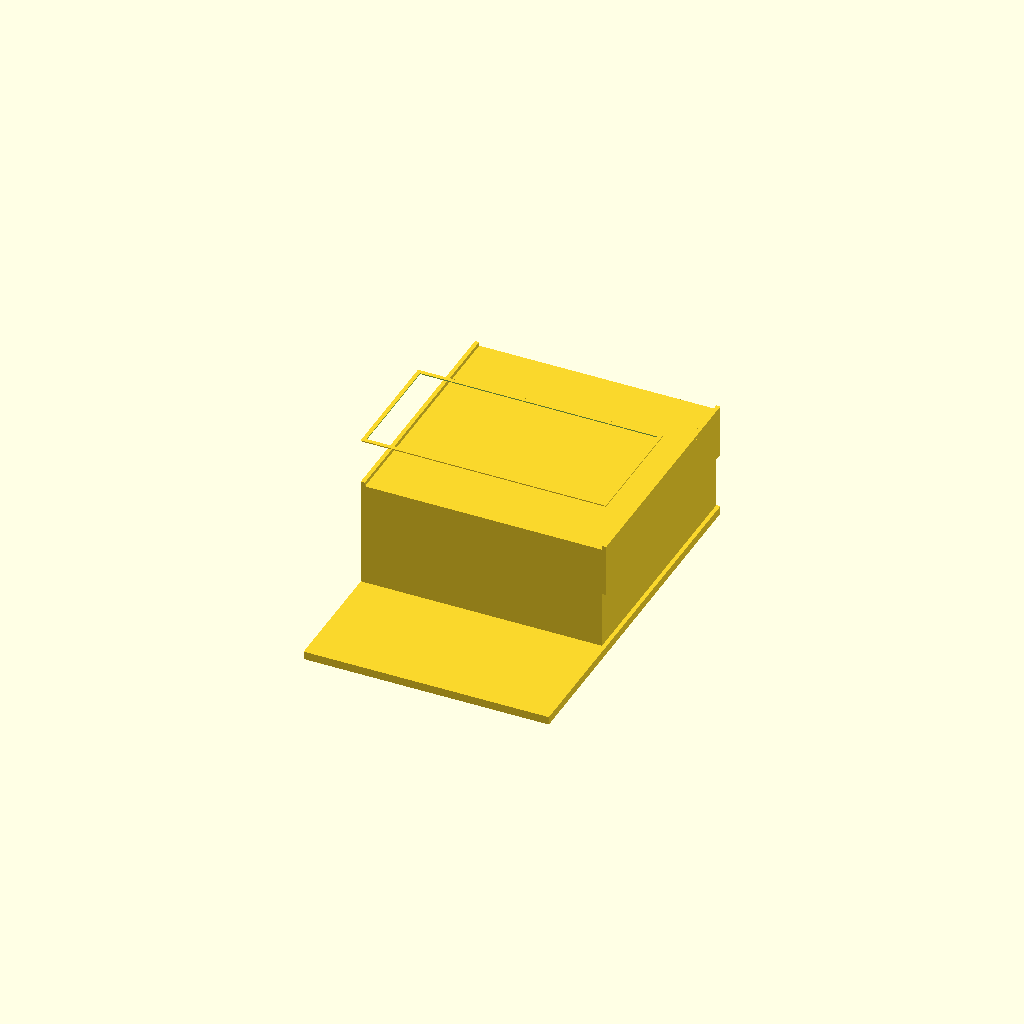
Cell 1 — every parameter at its default value.
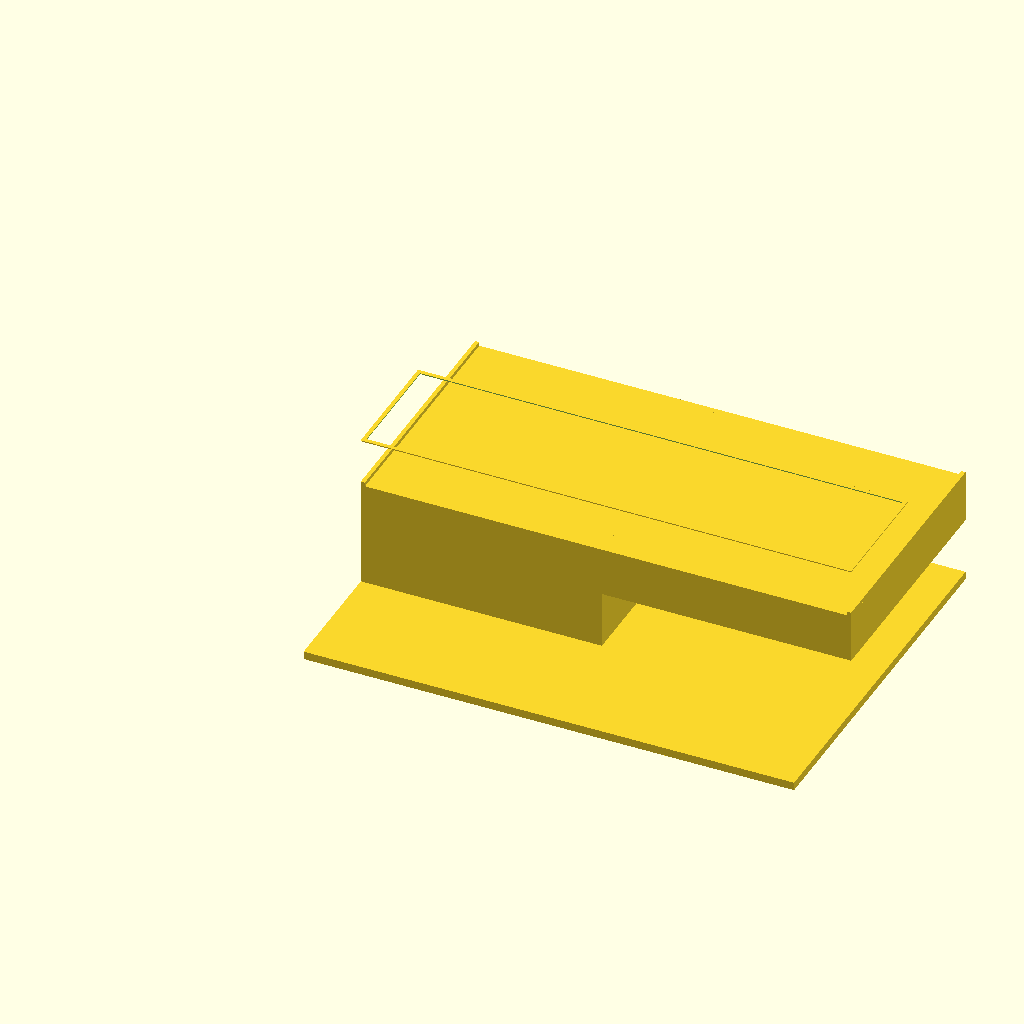
Cell 2: base_len = 1 (everything else at default).
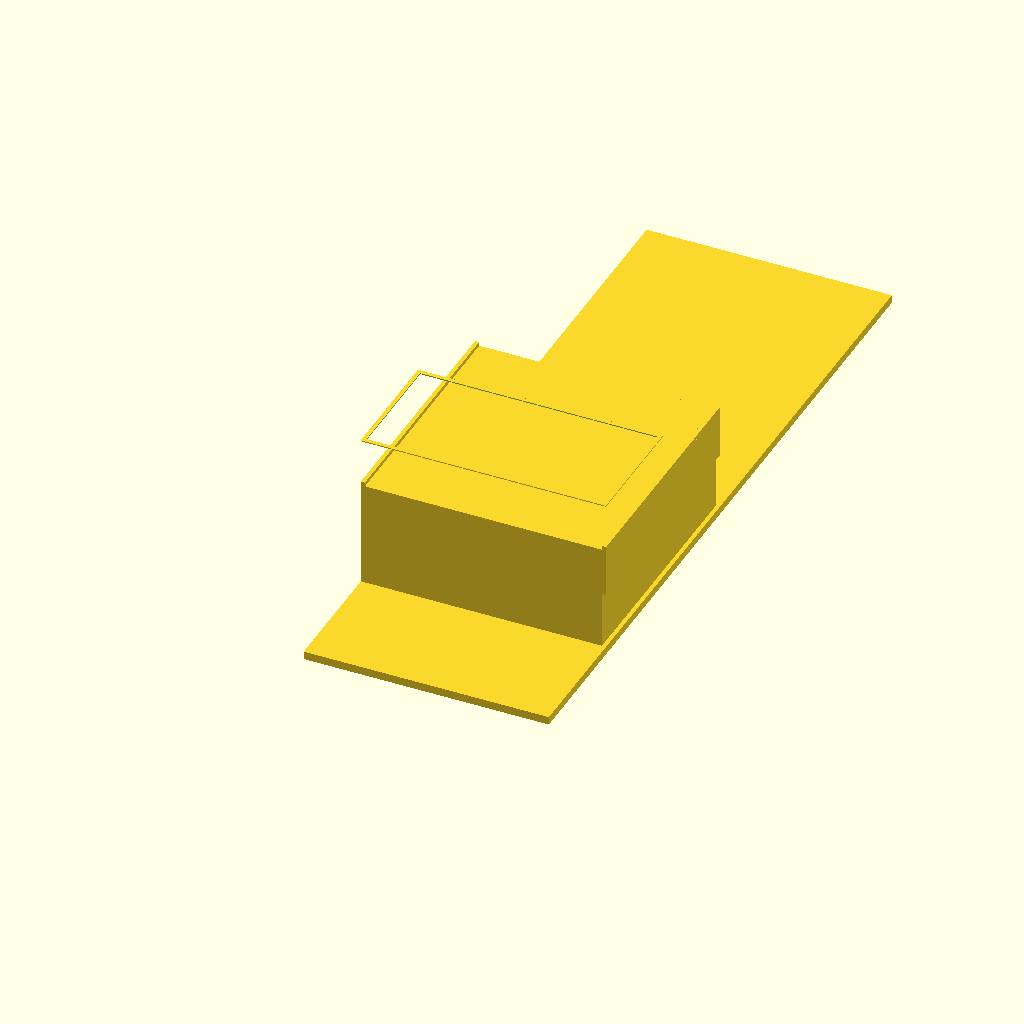
Cell 3: the same model with base_wid = 1.5.
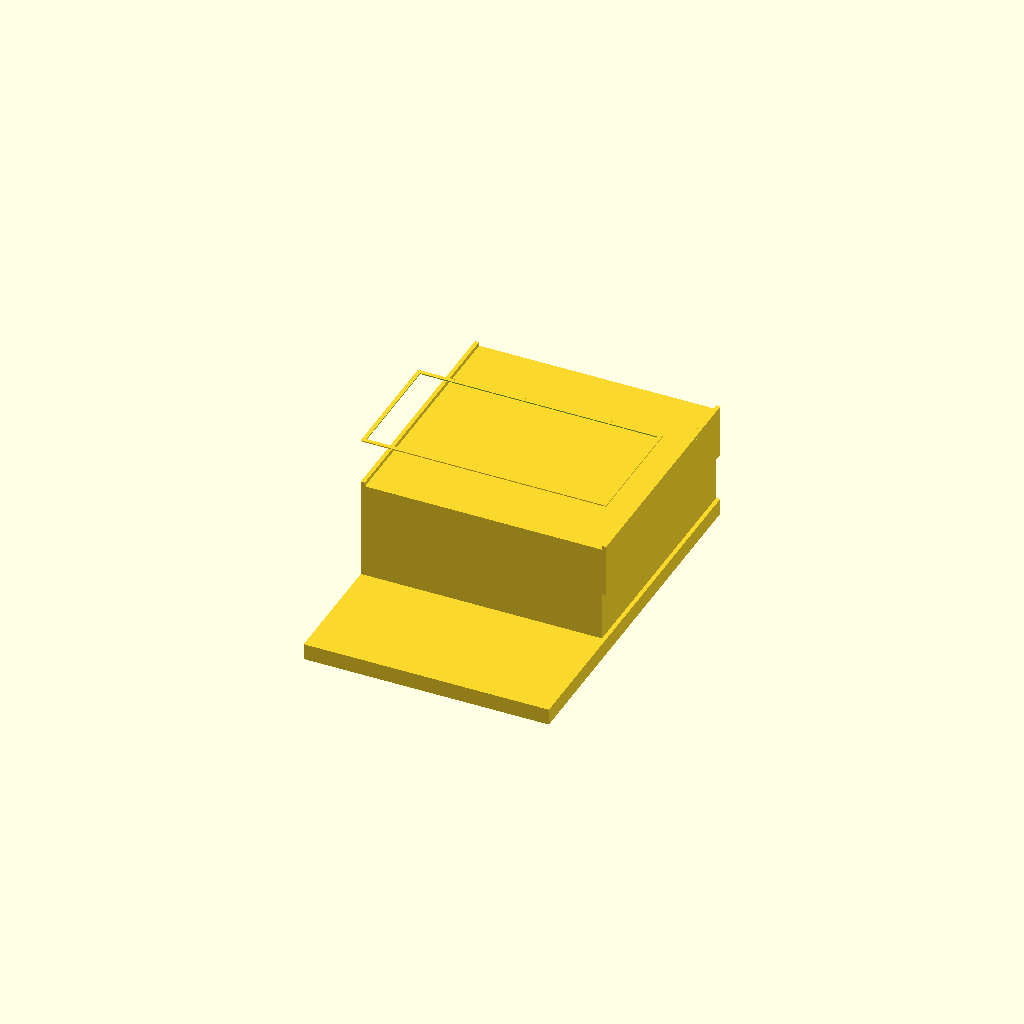
Cell 4: the same model with base_hgt = 0.033334.
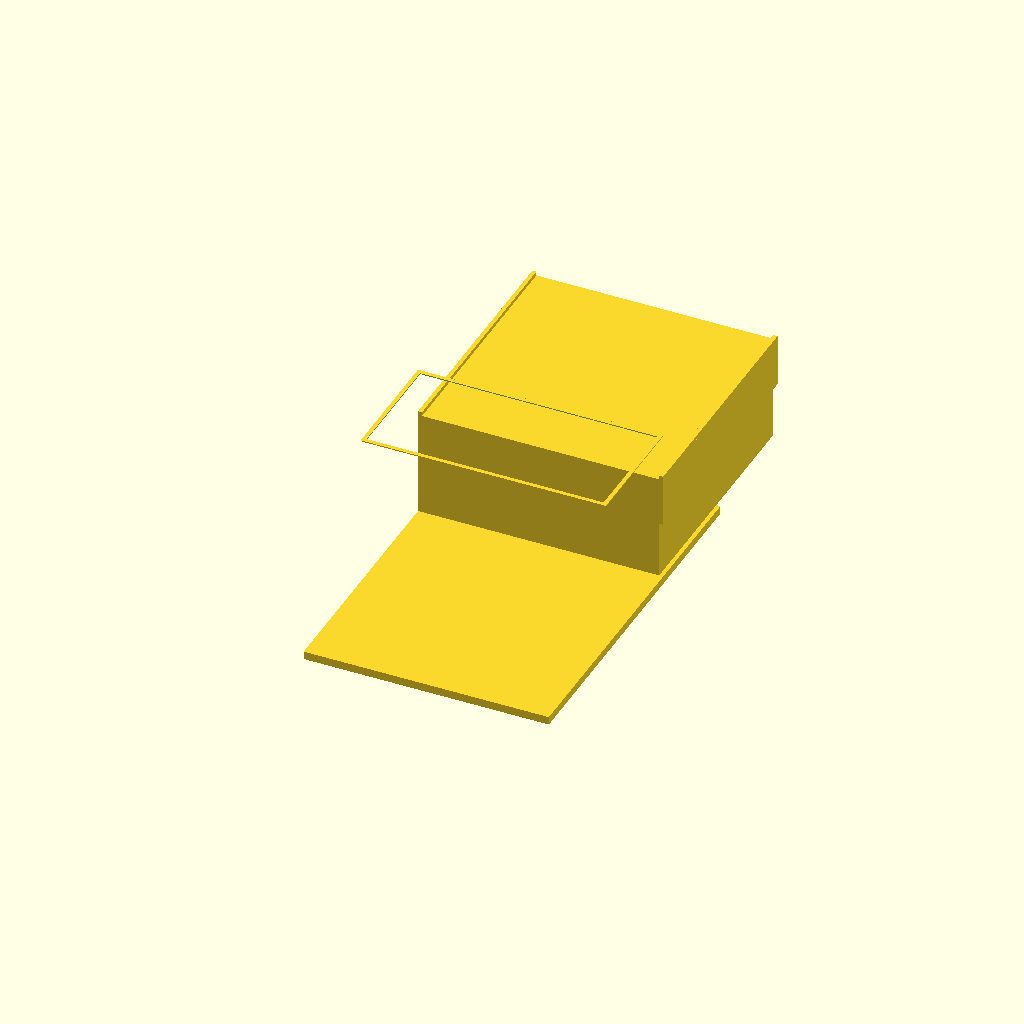
Cell 5 — feat1_y_off set to 0.5, the other parameters unchanged.
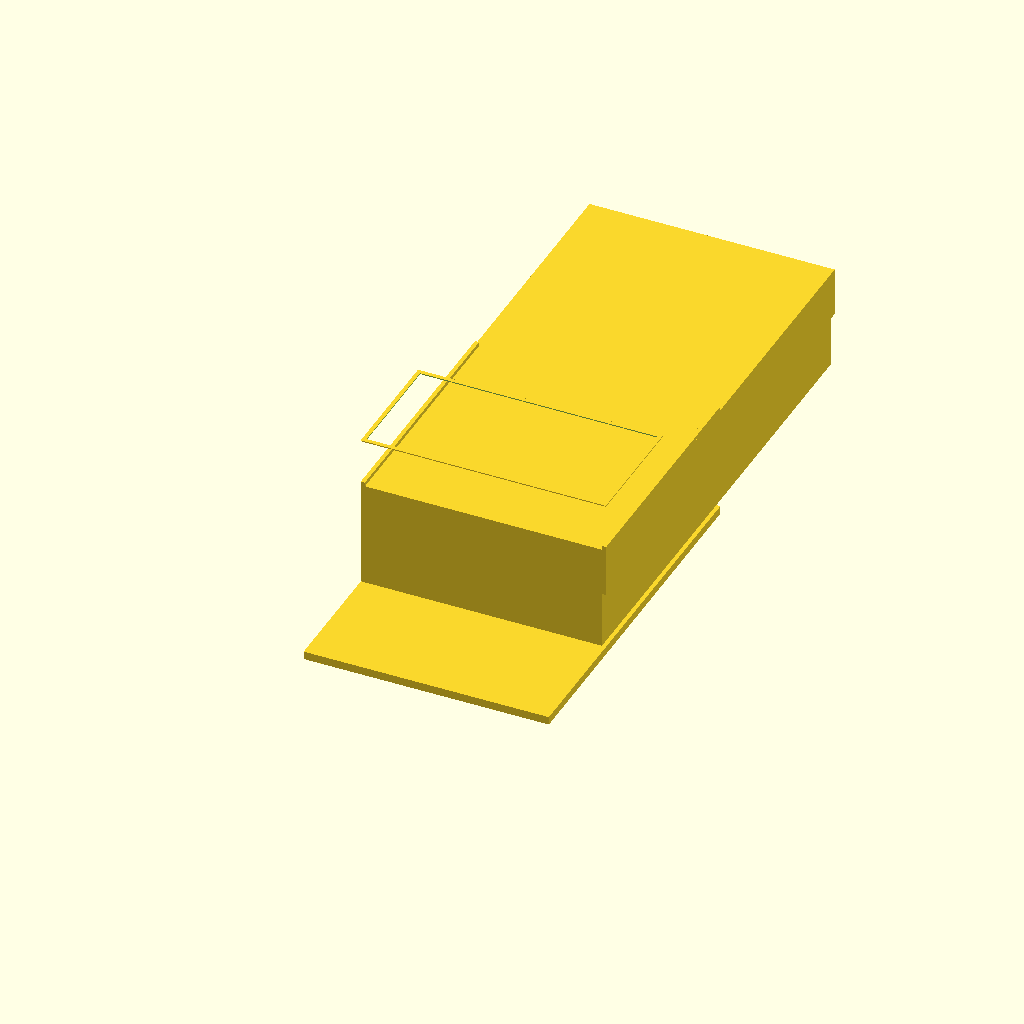
Cell 6: the same model with feat1_y_size = 1.
One fixed orthographic camera (rotation 55°, 0°, 25°; colour scheme Cornfield) for every cell.
Source of the model, projects/p3d-bench/demo/runs/text2cad_0012_00126691_parametric_openscad_kimi_k26-reason/generated.scad:
// Parameters
base_len   = 0.5;       
base_wid   = 0.75;      
base_hgt   = 0.016667;  

// First feature (stepped rear block)
feat1_y_off   = 0.25;      // offset from front edge
feat1_y_size  = 0.5;       // Y footprint (flush to back)
shoulder_z    = 0.2334;    // common shoulder / top datum
pad_depth     = 0.1;       // shallow upper-pad depth from shoulder
deep_depth    = 0.2167;    // deeper continuation depth from shoulder
deep_width    = 0.4917;    // inferred: flush left, inset from right by strip width

// Narrow edge strips
strip_w = 0.0083;
strip_d = 0.5;
strip_h = 0.0083;

// Thin transverse feature
trans_y_off  = 0.24922;
trans_y_size = 0.250819;
trans_thick  = 0.0021;
trans_reach  = 0.335265;
trans_z      = trans_reach - trans_thick;   // bottom Z of transverse slab

// Internal void wall thickness for transverse feature
wall_thick = 0.0083;

$fn = 100;

// Main reference slab
module base_slab() {
    cube([base_len, base_wid, base_hgt]);
}

// Stepped rear feature: shallow pad + deeper continuation, both measured from shoulder
module stepped_feature() {
    // Shallow upper pad: full 0.5 x 0.5 footprint
    translate([0, feat1_y_off, shoulder_z - pad_depth])
        cube([base_len, feat1_y_size, pad_depth]);
    
    // Deeper continuation: contained within pad, shares left/front/back edges
    translate([0, feat1_y_off, base_hgt])
        cube([deep_width, feat1_y_size, shoulder_z - base_hgt]);
}

// Narrow rectangular edge strips on the shoulder of the rear region
module edge_strips() {
    // Left strip, flush to left edge
    translate([0, feat1_y_off, shoulder_z])
        cube([strip_w, strip_d, strip_h]);
    
    // Right strip, flush to right edge
    translate([base_len - strip_w, feat1_y_off, shoulder_z])
        cube([strip_w, strip_d, strip_h]);
}

// Transverse thin solid with preserved closed internal profile as through void
module transverse_feature() {
    difference() {
        // Outer solid
        translate([0, trans_y_off, trans_z])
            cube([base_len, trans_y_size, trans_thick]);
        
        // Open void: closed internal profile inset by wall thickness on all sides
        translate([wall_thick, trans_y_off + wall_thick, trans_z - 0.005])
            cube([base_len - 2*wall_thick, trans_y_size - 2*wall_thick, trans_thick + 0.01]);
    }
}

// Assembly
union() {
    base_slab();
    stepped_feature();
    edge_strips();
    transverse_feature();
}
Customizer parameters (derived from the source; name, type, default, range or options):
base_len: number, default 0.5
base_wid: number, default 0.75
base_hgt: number, default 0.016667
feat1_y_off: number, default 0.25
feat1_y_size: number, default 0.5
shoulder_z: number, default 0.2334
pad_depth: number, default 0.1
deep_depth: number, default 0.2167
deep_width: number, default 0.4917
strip_w: number, default 0.0083
strip_d: number, default 0.5
strip_h: number, default 0.0083
trans_y_off: number, default 0.24922
trans_y_size: number, default 0.250819
trans_thick: number, default 0.0021
trans_reach: number, default 0.335265
wall_thick: number, default 0.0083
